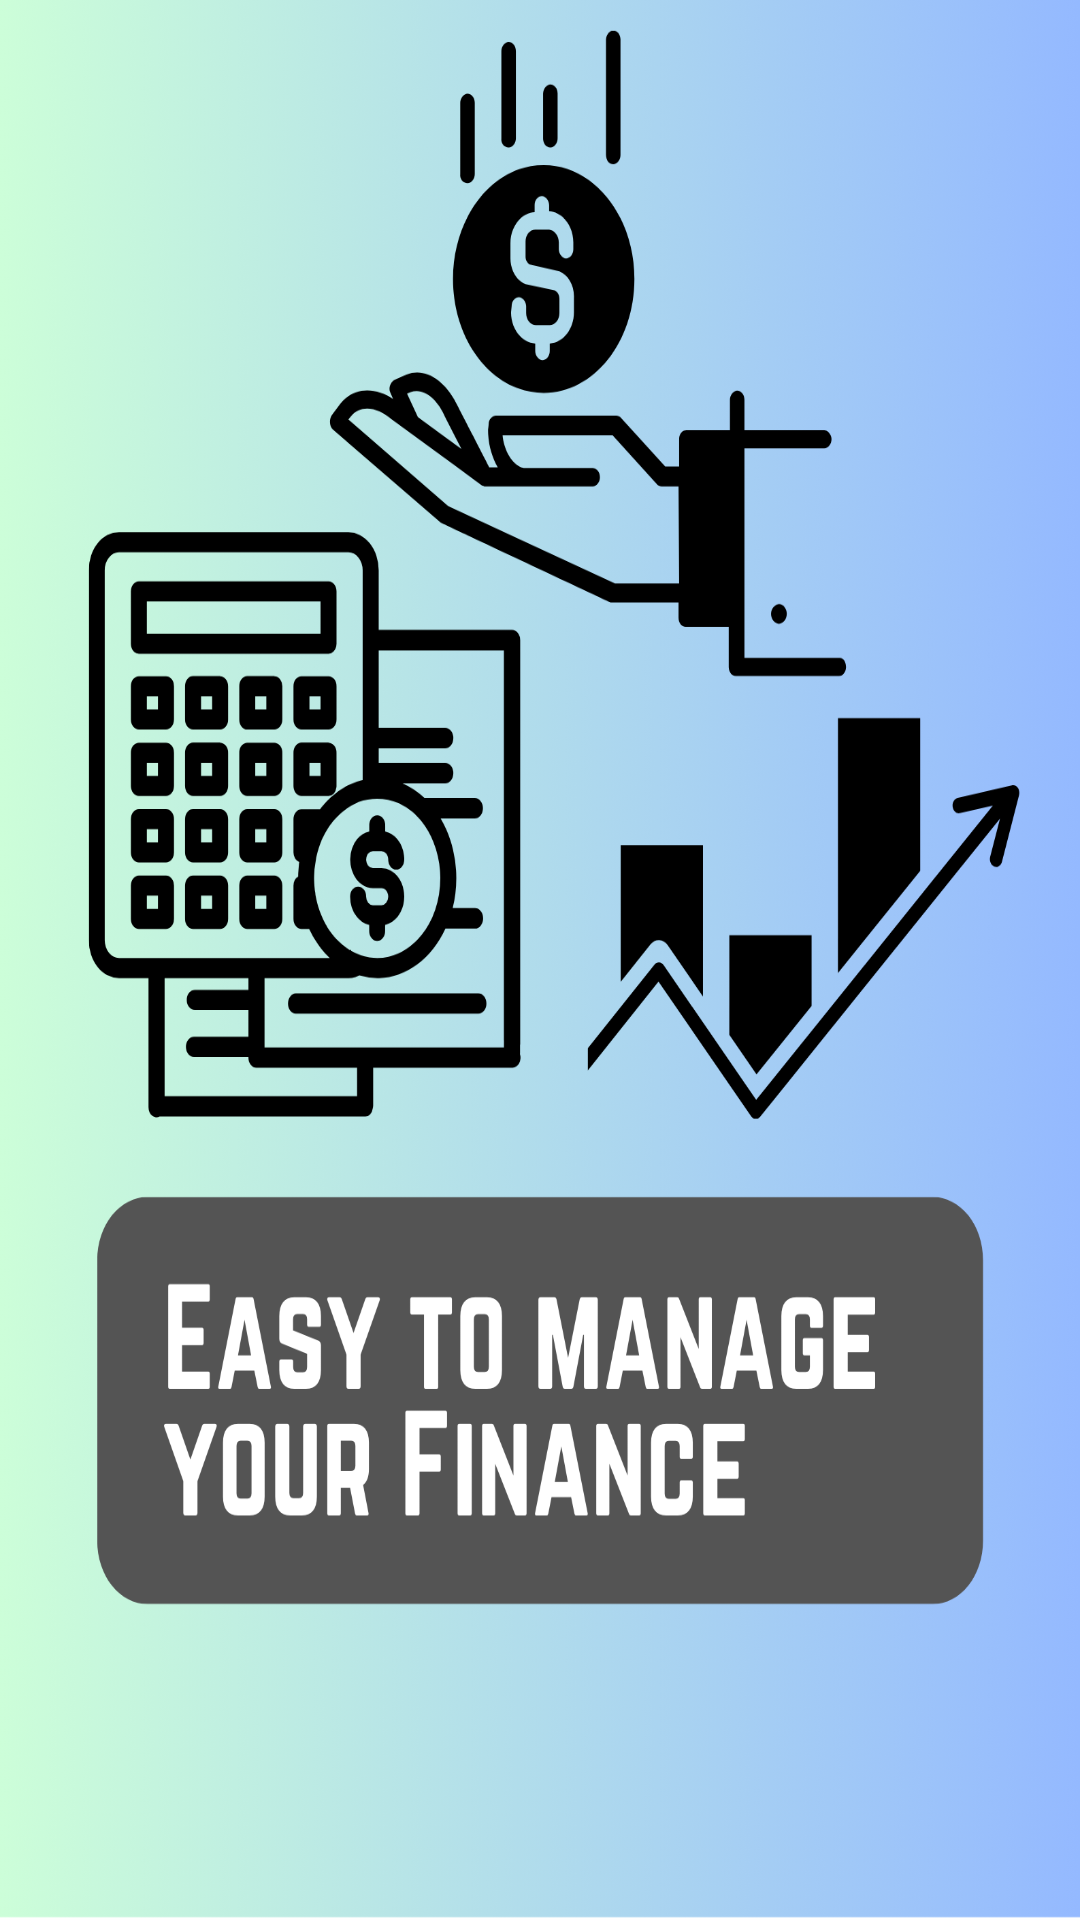

Produce the Android XML layout that renders to this screen, including the resource entries it uses.
<!-- AndroidManifest.xml: application theme Theme.DoAn -->
<!-- res/layout/screen_wait.xml -->
<?xml version="1.0" encoding="utf-8"?>
<LinearLayout xmlns:android="http://schemas.android.com/apk/res/android"
    android:layout_width="match_parent"
    android:layout_height="match_parent"
    android:background="@drawable/khangback">
</LinearLayout>
<!-- resources referenced by this layout -->
<resources>
  <!-- drawable khangback: png bitmap (drawable, 779815 bytes) -->
  <style name="Theme.DoAn" parent="Theme.AppCompat.DayNight.NoActionBar">
          
          <item name="colorPrimary">@color/purple_500</item>
          <item name="colorPrimaryDark">@color/purple_700</item>
          <item name="colorAccent">@color/teal_200</item>
          
      </style>
  <color name="purple_500">#FF6200EE</color>
  <color name="purple_700">#FF3700B3</color>
  <color name="teal_200">#FF03DAC5</color>
</resources>
